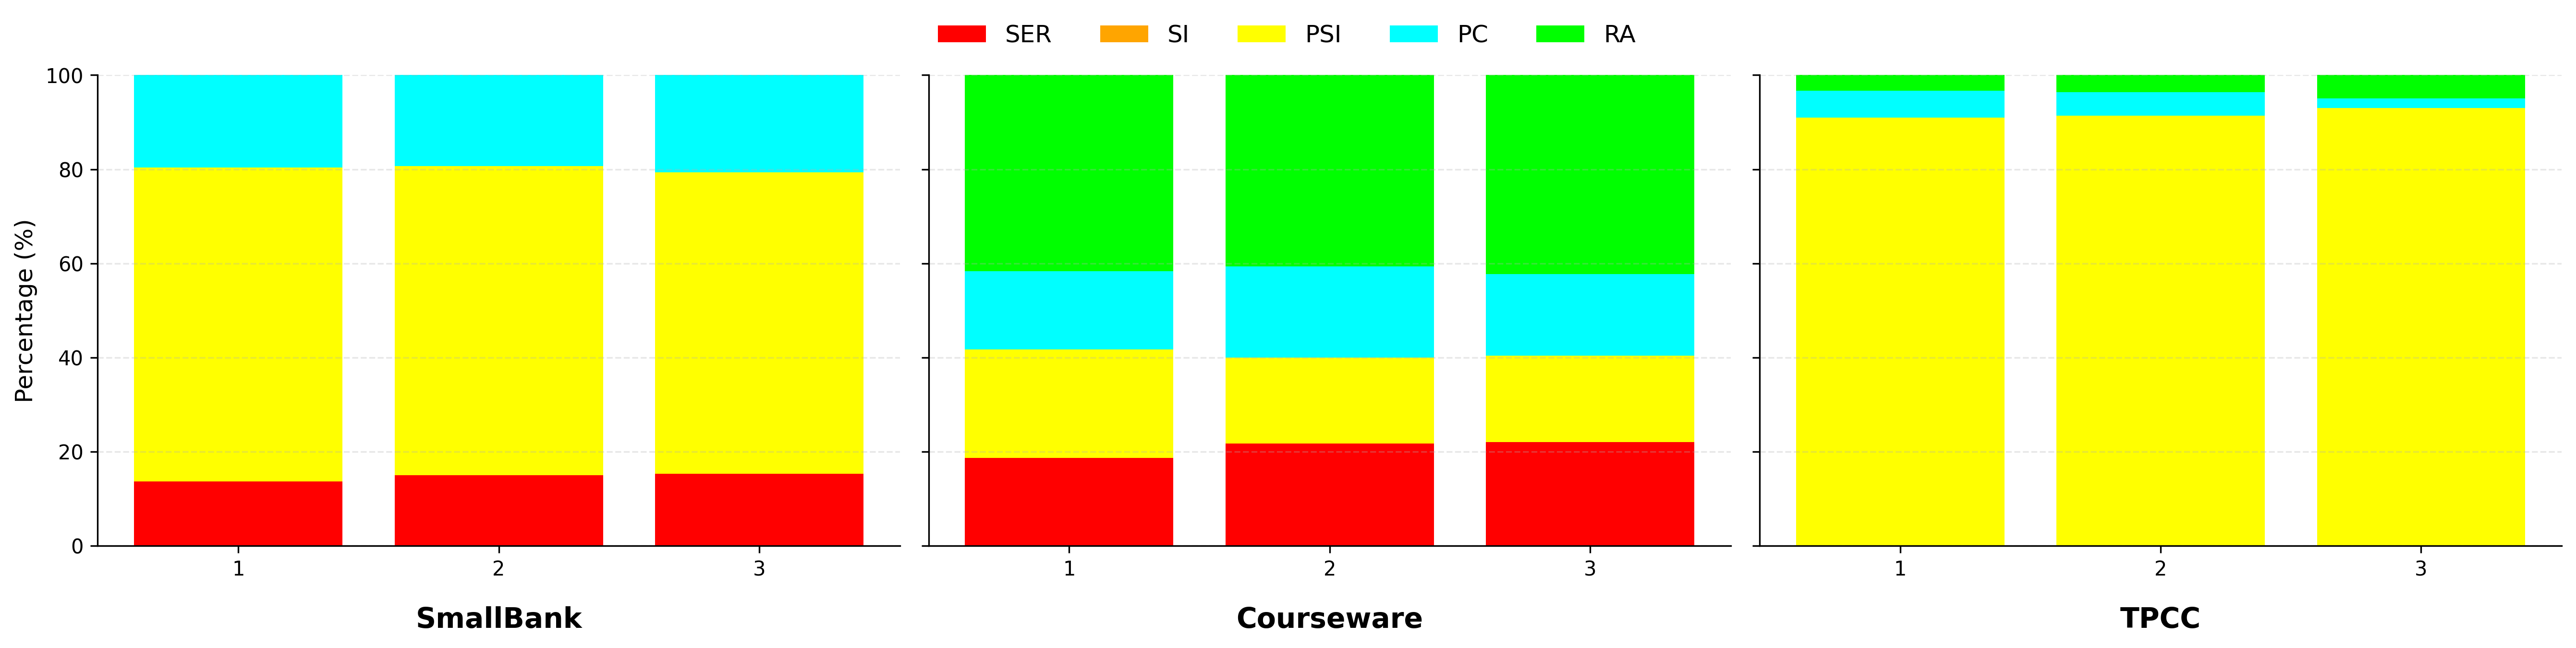

Source data for this figure (header and first rows):
Benchmark, Instance, SER, SI, PSI, PC, RA
SmallBank, 1, 13.67%, 0.00%, 66.67%, 19.67%, 0.00%
SmallBank, 2, 15.00%, 0.00%, 65.67%, 19.33%, 0.00%
SmallBank, 3, 15.33%, 0.00%, 64.00%, 20.67%, 0.00%
Courseware, 1, 18.67%, 0.00%, 23.00%, 16.67%, 41.67%
Courseware, 2, 21.67%, 0.00%, 18.33%, 19.33%, 40.67%
Courseware, 3, 22.00%, 0.00%, 18.33%, 17.33%, 42.33%
TPCC, 1, 0.00%, 0.00%, 91.00%, 5.67%, 3.33%
TPCC, 2, 0.00%, 0.00%, 91.33%, 5.00%, 3.67%
TPCC, 3, 0.00%, 0.00%, 93.00%, 2.00%, 5.00%
